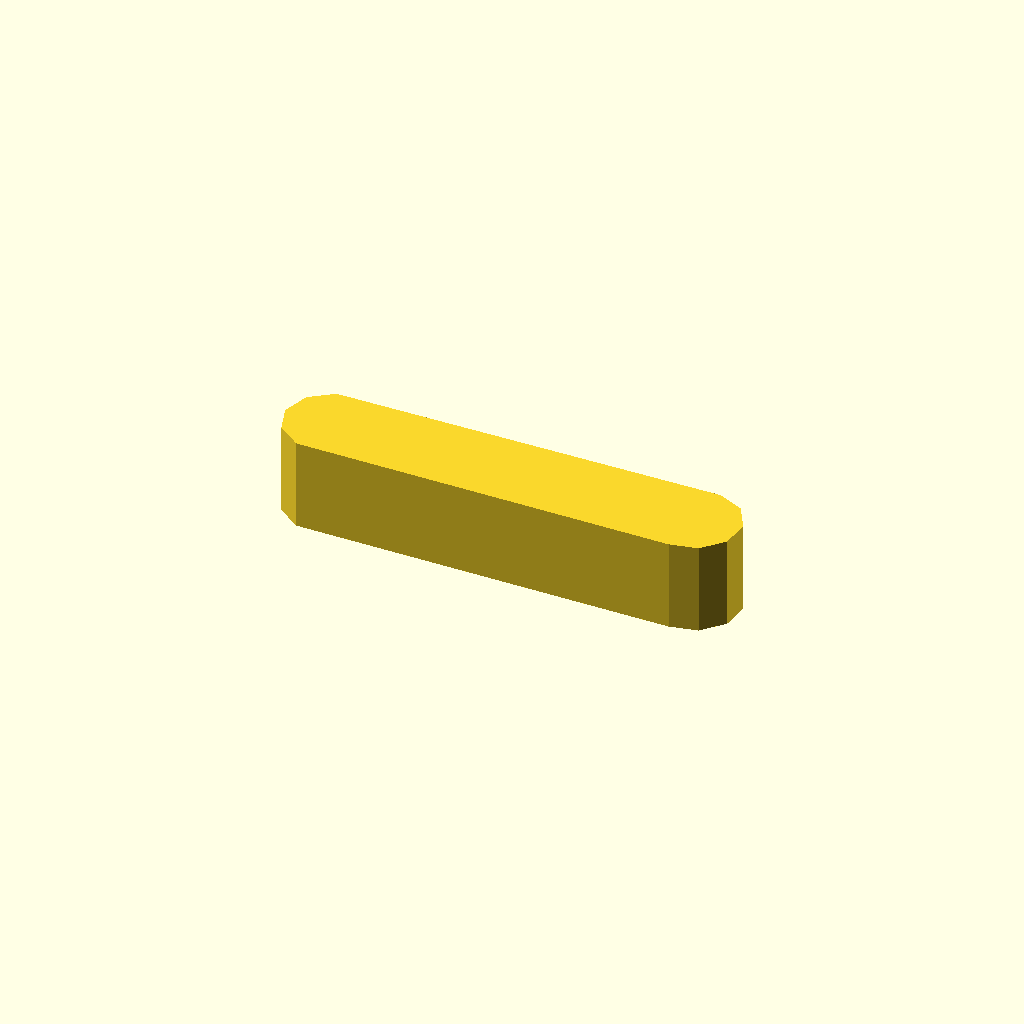
Cell 1: the model at its default parameters.
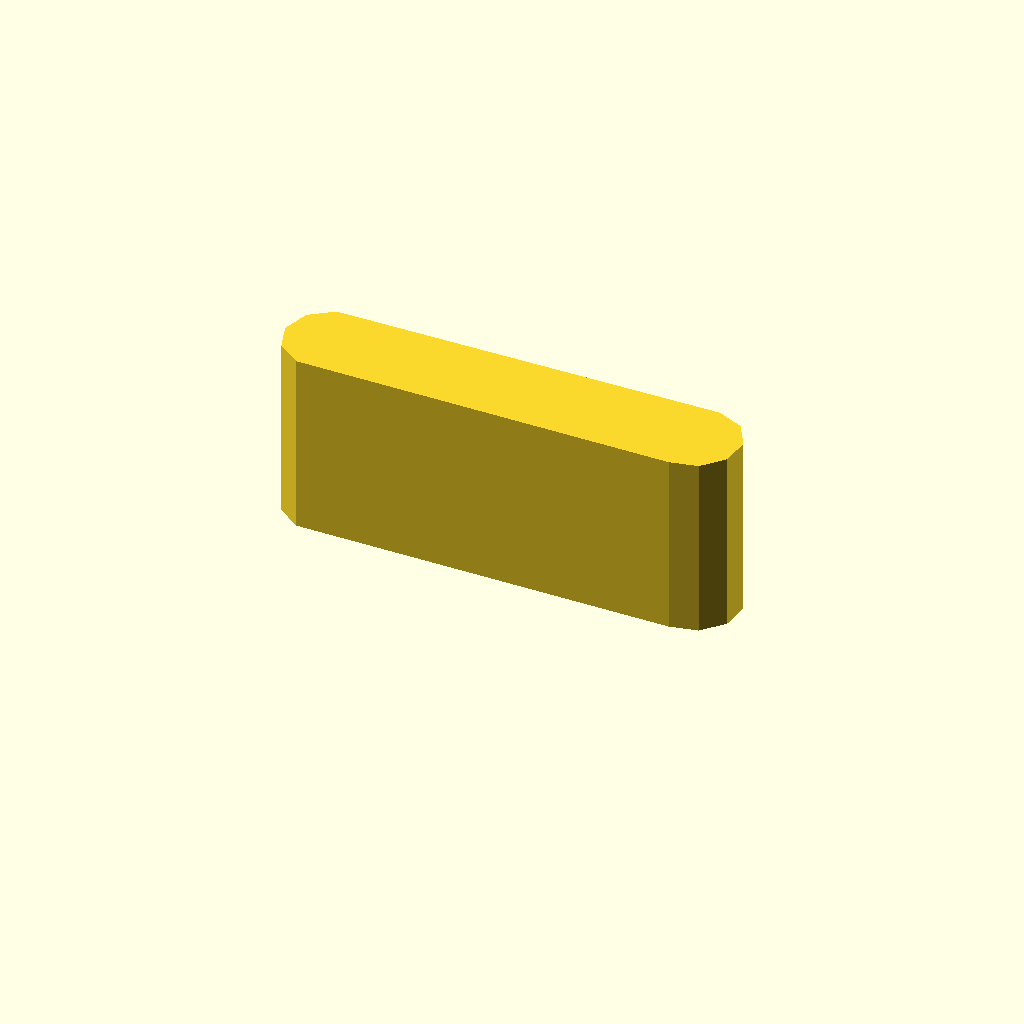
Cell 2: the same model with profile_height = 16.
All cells are drawn from one camera (rotation 55°, 0°, 25°, orthographic, colour scheme Cornfield), so only the parameter changes between them.
OpenSCAD source file optional_data/data/sketch1/keybars/part_0039.scad:
$fn = 32;

// ----------------------------------------------------------------------
// Key bar: parallel key, 8 mm thick
// ----------------------------------------------------------------------

// --- parameters (mm) ---
profile_height = 8;       // extrusion height
profile_points = 11;      // points of the closed outline

profile = [[0, 3.978], [0.764, 1.627], [2.764, 0.174], [35.582, 0], [38, 0.514], [39.654, 2.351], [39.913, 4.81], [38.677, 6.951], [36.418, 7.956], [2.764, 7.782], [0.764, 6.329]];  // single closed polygon, 11 points, counter clockwise

// --- the one profile operation ---
linear_extrude(height = profile_height) polygon(points = profile);
Parameter table extracted from the source (name, type, default, range or options):
profile_height: number, default 8
profile_points: number, default 11
